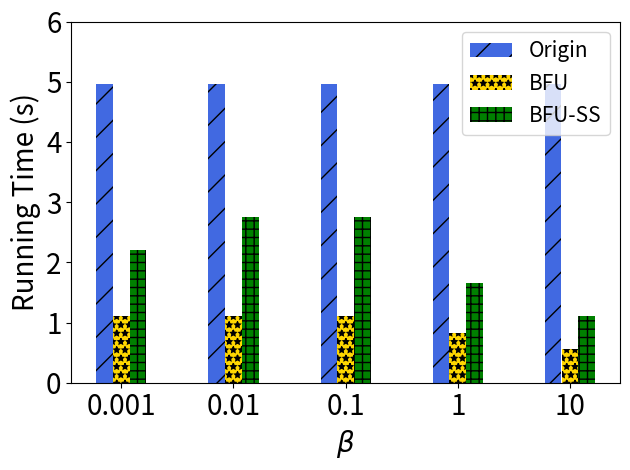

Here is the Python script that generated this plot:
import matplotlib.pyplot as plt
import numpy as np

# [redacted]
labels = ['0.001', '0.01', '0.1', '1', '10']

unl_fr = [1*2*0.9*2.76, 1*2*0.9*2.76, 1*2*0.9*2.76, 1*2*0.9*2.76, 1*2*0.9*2.76]
unl_br = [0.1*4*2.76, 0.1*4*2.76, 0.1*4*2.76, 0.1*3*2.76, 0.1*2*2.76]
unl_self_r = [0.2*4*2.76, 0.2*5*2.76, 0.2*5*2.76, 0.2*3*2.76, 0.2*2*2.76]
unl_hess_r = [1*2*2.76,  1*2*2.76, 2*2.76, 2*2.76, 2*2.76]

x = np.arange(len(labels))  # the label locations
width = 0.6  # the width of the bars
# no_noise = np.around(no_noise,0)
# samping = np.around(samping,0)
# ldp = np.around(ldp,0)


plt.subplots()
plt.bar(x - width / 4, unl_fr, width=0.148, label='Origin', color='royalblue',  hatch='/')
plt.bar(x - 0, unl_br, width=0.148, label='BFU', color='gold', hatch='**')
plt.bar(x + width / 4, unl_self_r, width=0.148, label='BFU-SS', color='green', hatch='++')

#plt.bar(x + width / 2 - width / 8, unl_hess_r, width=0.148, label='HFU', hatch='-')
# Add some text for labels, title and custom x-axis tick labels, etc.
plt.ylabel('Running Time (s)', fontsize=20)
# ax.set_title('Performance of Different Users n')
plt.xticks(x, labels, fontsize=20)
# ax.set_xticklabels(labels,fontsize=15)

my_y_ticks = np.arange(0, 7, 1)
plt.yticks(my_y_ticks, fontsize=20)
# ax.set_yticklabels(my_y_ticks,fontsize=15)

plt.xlabel('$\\beta$' ,fontsize=20)

plt.legend(loc='upper right', fontsize=15)

# ax.bar_label(rects1, padding=1)
# ax.bar_label(rects2, padding=3)
# ax.bar_label(rects3, padding=3)

plt.tight_layout()

plt.rcParams['figure.figsize'] = (2.0, 1)
plt.rcParams['image.interpolation'] = 'nearest'
plt.rcParams['figure.subplot.left'] = 0.11
plt.rcParams['figure.subplot.bottom'] = 0.08
plt.rcParams['figure.subplot.right'] = 0.977
plt.rcParams['figure.subplot.top'] = 0.969
plt.savefig('cifar_client_rt_ur_bar.png', dpi=200)
plt.show()
